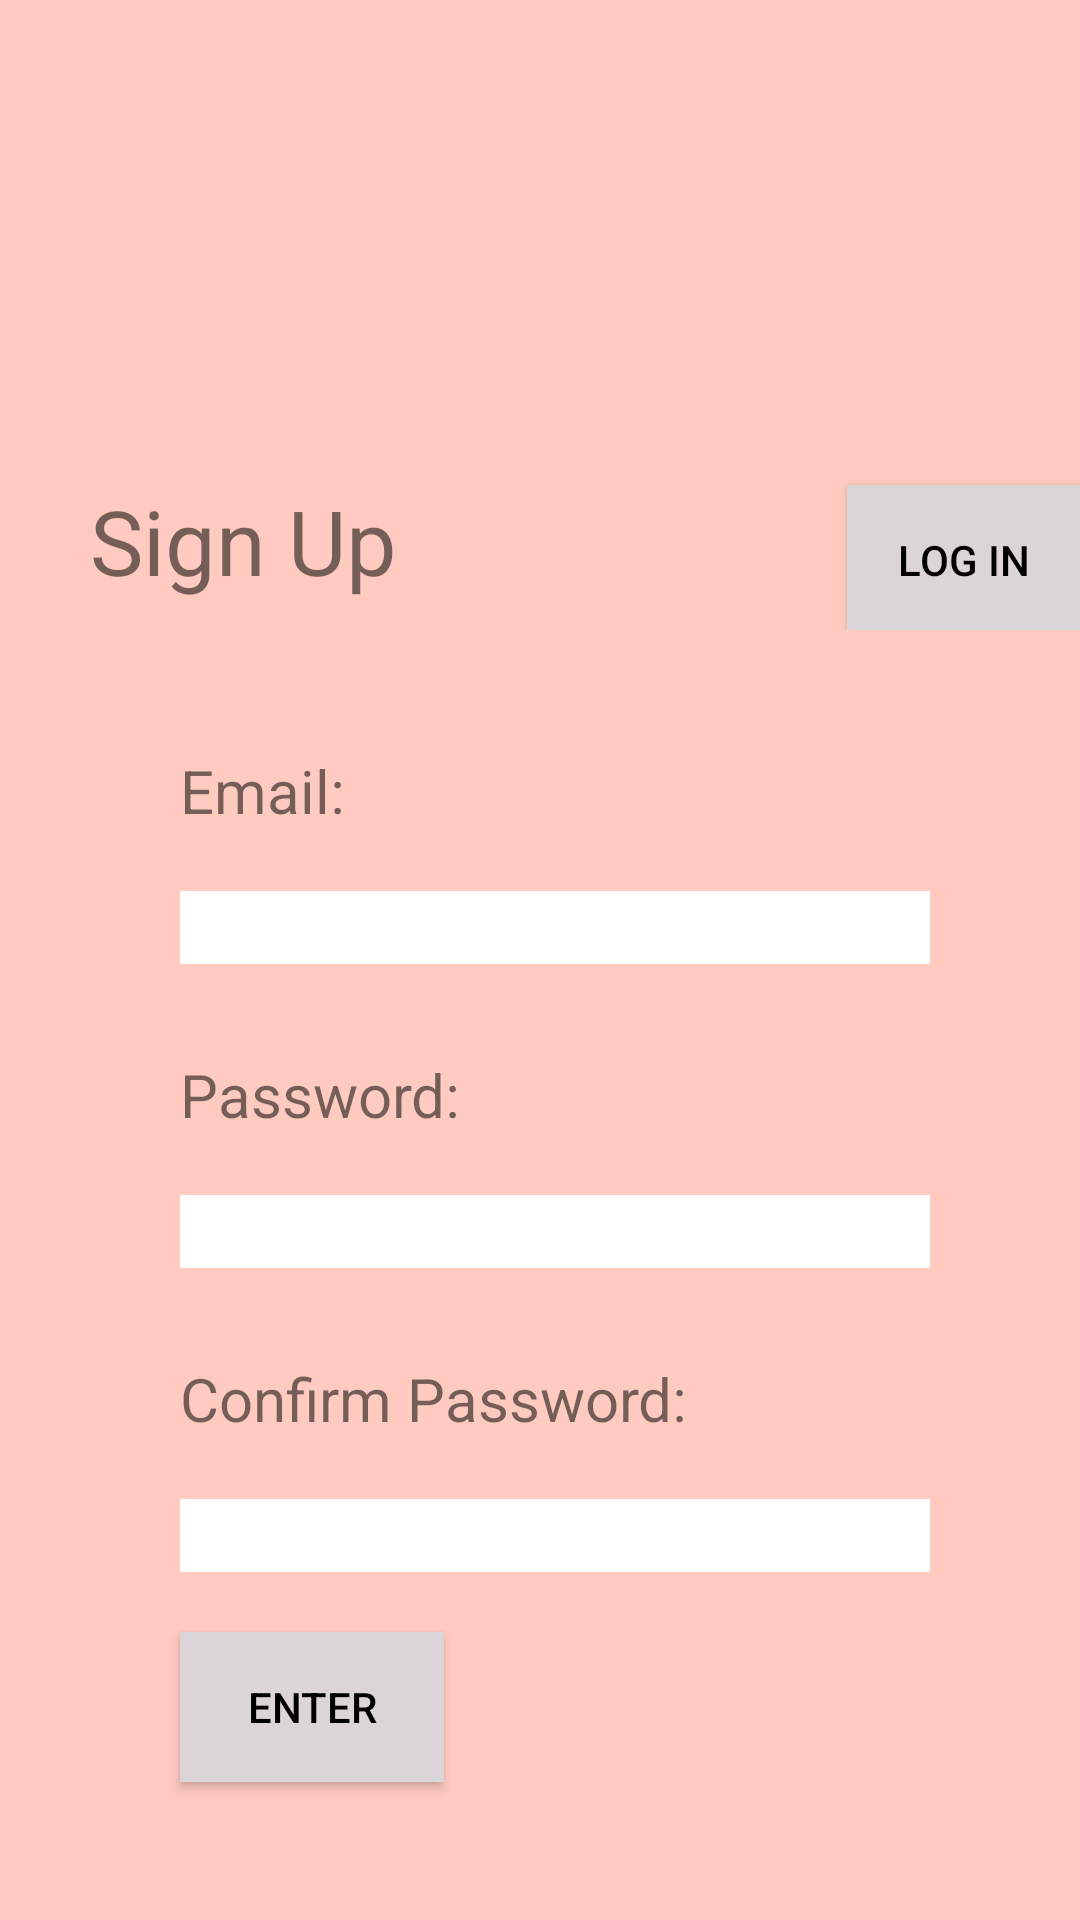

This screen was rendered from an Android layout file. Write that file and the resources it references.
<!-- AndroidManifest.xml: fallback theme Theme.MaterialComponents.DayNight.NoActionBar -->
<!-- res/layout/frame2.xml -->
<?xml version="1.0" encoding="utf-8"?>
<RelativeLayout
    xmlns:android="http://schemas.android.com/apk/res/android"
    xmlns:app="http://schemas.android.com/apk/res-auto"
    xmlns:tools="http://schemas.android.com/tools"
    android:layout_width="410dp"
    android:layout_height="match_parent"
    android:orientation="vertical"
    android:background="#FFCBC0"
    android:layout_gravity="center_horizontal">


    <LinearLayout
        android:layout_marginLeft="30dp"
        android:layout_marginTop="160dp"
        android:layout_width="wrap_content"
        android:layout_height="wrap_content"
        android:orientation="horizontal">

        <TextView
            android:id="@+id/loginTitle"
            android:layout_width="wrap_content"
            android:layout_height="wrap_content"
            android:textSize="30sp"
            android:text="Sign Up" />

        <Button
            android:id="@+id/loginbtn"
            android:layout_width="wrap_content"
            android:layout_height="50dp"
            android:layout_marginLeft="150dp"
            app:backgroundTint="@null"
            android:background="#DCD5D8"
            android:textColor="#000000"
            android:text="Log in" />
    </LinearLayout>

    <LinearLayout
        android:layout_width="350dp"
        android:layout_height="420dp"
        android:layout_marginLeft="30dp"
        android:layout_marginTop="220dp"
        android:orientation="vertical"
        android:background="@drawable/border_background"
        >
        <TextView
            android:id="@+id/email"
            android:layout_width="wrap_content"
            android:layout_height="wrap_content"
            android:layout_marginLeft="30dp"
            android:layout_marginTop="30dp"
            android:textSize="20sp"
            android:text="Email:" />

        <EditText
            android:id="@+id/emailInput"
            android:layout_width="250dp"
            android:layout_height="wrap_content"
            android:layout_marginLeft="30dp"
            android:layout_marginTop="20dp"
            android:ems="10"
            android:background="#FFFFFF"
            android:inputType="textEmailAddress" />
        <TextView
            android:id="@+id/password"
            android:layout_width="wrap_content"
            android:layout_height="wrap_content"
            android:layout_marginLeft="30dp"
            android:layout_marginTop="30dp"
            android:textSize="20sp"
            android:text="Password:" />

        <EditText
            android:id="@+id/passwordInput"
            android:layout_width="250dp"
            android:layout_height="wrap_content"
            android:layout_marginLeft="30dp"
            android:layout_marginTop="20dp"
            android:ems="10"
            android:background="#FFFFFF"
            android:inputType="textPassword" />
        <TextView
            android:id="@+id/confirmPassword"
            android:layout_width="wrap_content"
            android:layout_height="wrap_content"
            android:layout_marginLeft="30dp"
            android:layout_marginTop="30dp"
            android:textSize="20sp"
            android:text="Confirm Password:" />

        <EditText
            android:id="@+id/confirmInput"
            android:layout_width="250dp"
            android:layout_height="wrap_content"
            android:layout_marginLeft="30dp"
            android:layout_marginTop="20dp"
            android:ems="10"
            android:background="#FFFFFF"
            android:inputType="textPassword" />
        <Button
            android:id="@+id/signUpBtn"
            android:layout_width="wrap_content"
            android:layout_height="50dp"
            android:layout_marginLeft="30dp"
            android:layout_marginTop="20dp"
            app:backgroundTint="@null"
            android:background="#DCD5D8"
            android:textColor="#000000"
            android:text="Enter" />
    </LinearLayout>

</RelativeLayout>
<!-- resources referenced by this layout -->
<resources>

</resources>
